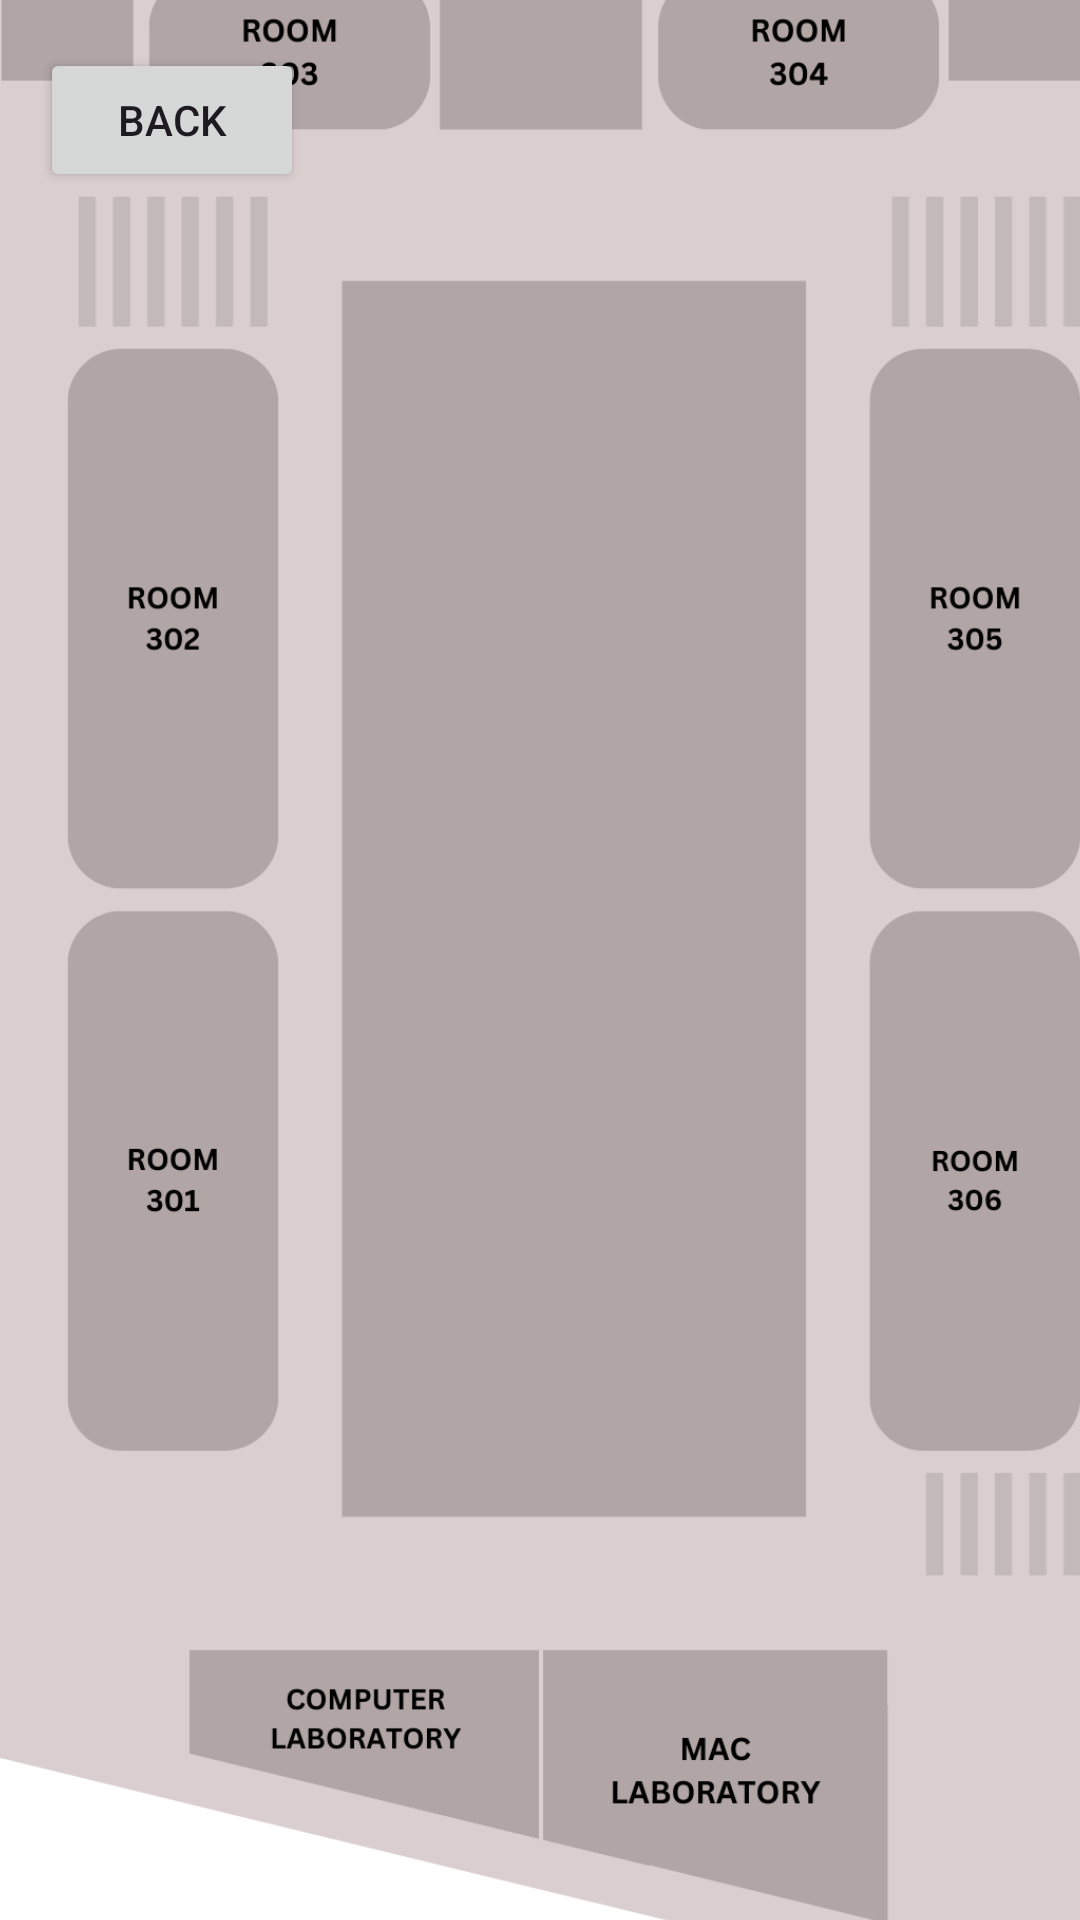

Here is an Android app screen rendered from its layout file. Give the layout XML and the strings, colors and styles it references.
<!-- AndroidManifest.xml: application theme Theme.ITE393Exam -->
<!-- res/layout/activity_third_floor.xml -->
<?xml version="1.0" encoding="utf-8"?>
<androidx.constraintlayout.widget.ConstraintLayout xmlns:android="http://schemas.android.com/apk/res/android"
    xmlns:app="http://schemas.android.com/apk/res-auto"
    xmlns:tools="http://schemas.android.com/tools"
    android:id="@+id/main"
    android:background="@drawable/ite393_2nd_bg"
    android:layout_width="match_parent"
    android:layout_height="match_parent"
    tools:context=".thirdFloor">


    <TextView
        android:textStyle="bold"
        android:layout_width="wrap_content"
        android:layout_height="wrap_content"
        android:background="@drawable/bg_corners"
        android:text="Third Floor"
        android:textColor="@color/black"
        android:textSize="30sp"
        app:layout_constraintBottom_toBottomOf="parent"
        app:layout_constraintEnd_toEndOf="parent"
        app:layout_constraintHorizontal_bias="0.498"
        app:layout_constraintStart_toStartOf="parent"
        app:layout_constraintTop_toTopOf="parent"
        app:layout_constraintVertical_bias="0.027"
        tools:ignore="HardcodedText" />

    <androidx.appcompat.widget.AppCompatButton
        android:id="@+id/backBtn"
        android:layout_width="wrap_content"
        android:layout_height="wrap_content"
        android:text="@string/Back"
        app:layout_constraintBottom_toBottomOf="parent"
        app:layout_constraintEnd_toEndOf="parent"
        app:layout_constraintHorizontal_bias="0.049"
        app:layout_constraintStart_toStartOf="parent"
        app:layout_constraintTop_toTopOf="parent"
        app:layout_constraintVertical_bias="0.027" />

    <ImageView
        android:id="@+id/mapTwo"
        android:layout_width="380dp"
        android:layout_height="700dp"
        android:src="@drawable/floor_three"
        app:layout_constraintBottom_toBottomOf="parent"
        app:layout_constraintEnd_toEndOf="parent"
        app:layout_constraintStart_toStartOf="parent"
        app:layout_constraintTop_toTopOf="parent"
        tools:ignore="ContentDescription,ImageContrastCheck" />

    <androidx.appcompat.widget.AppCompatButton
        android:id="@+id/crBoys"
        android:layout_width="50dp"
        android:layout_height="50dp"
        android:alpha="0"
        android:contentDescription="@string/SA_TXT"
        app:layout_constraintBottom_toBottomOf="@+id/mapTwo"
        app:layout_constraintEnd_toEndOf="@+id/mapTwo"
        app:layout_constraintHorizontal_bias="0.016"
        app:layout_constraintStart_toStartOf="@+id/mapTwo"
        app:layout_constraintTop_toTopOf="@+id/mapTwo"
        app:layout_constraintVertical_bias="0.024"
        tools:ignore="DuplicateSpeakableTextCheck,VisualLintOverlap" />

    <androidx.appcompat.widget.AppCompatButton
        android:id="@+id/room303"
        android:layout_width="91dp"
        android:layout_height="57dp"
        android:alpha="0"
        android:contentDescription="@string/SA_TXT"
        app:layout_constraintBottom_toBottomOf="@+id/mapTwo"
        app:layout_constraintEnd_toEndOf="@+id/mapTwo"
        app:layout_constraintHorizontal_bias="0.214"
        app:layout_constraintStart_toStartOf="@+id/mapTwo"
        app:layout_constraintTop_toTopOf="@+id/mapTwo"
        app:layout_constraintVertical_bias="0.023"
        tools:ignore="VisualLintOverlap" />

    <androidx.appcompat.widget.AppCompatButton
        android:id="@+id/room304"
        android:layout_width="91dp"
        android:layout_height="57dp"
        android:alpha="0"
        android:contentDescription="@string/SA_TXT"
        app:layout_constraintBottom_toBottomOf="@+id/mapTwo"
        app:layout_constraintEnd_toEndOf="@+id/mapTwo"
        app:layout_constraintHorizontal_bias="0.802"
        app:layout_constraintStart_toStartOf="@+id/mapTwo"
        app:layout_constraintTop_toTopOf="@+id/mapTwo"
        app:layout_constraintVertical_bias="0.023"
        tools:ignore="VisualLintOverlap" />

    <androidx.appcompat.widget.AppCompatButton
        android:id="@+id/crGirl"
        android:layout_width="50dp"
        android:layout_height="50dp"
        android:alpha="0"
        app:layout_constraintBottom_toBottomOf="@+id/mapTwo"
        app:layout_constraintEnd_toEndOf="@+id/mapTwo"
        app:layout_constraintHorizontal_bias="0.978"
        app:layout_constraintStart_toStartOf="@+id/mapTwo"
        app:layout_constraintTop_toTopOf="@+id/mapTwo"
        app:layout_constraintVertical_bias="0.023"
        tools:ignore="SpeakableTextPresentCheck,VisualLintOverlap" />

    <androidx.appcompat.widget.AppCompatButton
        android:id="@+id/room302"
        android:layout_width="79dp"
        android:layout_height="190dp"
        android:alpha="0"
        android:contentDescription="@string/SA_TXT"
        app:layout_constraintBottom_toBottomOf="@+id/mapTwo"
        app:layout_constraintEnd_toEndOf="@+id/mapTwo"
        app:layout_constraintHorizontal_bias="0.086"
        app:layout_constraintStart_toStartOf="@+id/mapTwo"
        app:layout_constraintTop_toTopOf="@+id/mapTwo"
        app:layout_constraintVertical_bias="0.274"
        tools:ignore="VisualLintOverlap" />

    <androidx.appcompat.widget.AppCompatButton
        android:id="@+id/room301"
        android:layout_width="79dp"
        android:layout_height="190dp"
        android:alpha="0"
        android:contentDescription="@string/Back"
        app:layout_constraintBottom_toBottomOf="@+id/mapTwo"
        app:layout_constraintEnd_toEndOf="@+id/mapTwo"
        app:layout_constraintHorizontal_bias="0.089"
        app:layout_constraintStart_toStartOf="@+id/mapTwo"
        app:layout_constraintTop_toTopOf="@+id/mapTwo"
        app:layout_constraintVertical_bias="0.644"
        tools:ignore="DuplicateSpeakableTextCheck,VisualLintOverlap" />

    <androidx.appcompat.widget.AppCompatButton
        android:id="@+id/room305"
        android:layout_width="79dp"
        android:layout_height="190dp"
        android:alpha="0"
        app:layout_constraintBottom_toBottomOf="@+id/mapTwo"
        app:layout_constraintEnd_toEndOf="@+id/mapTwo"
        app:layout_constraintHorizontal_bias="0.976"
        app:layout_constraintStart_toStartOf="@+id/mapTwo"
        app:layout_constraintTop_toTopOf="@+id/mapTwo"
        app:layout_constraintVertical_bias="0.272"
        tools:ignore="SpeakableTextPresentCheck,VisualLintOverlap" />

    <androidx.appcompat.widget.AppCompatButton
        android:id="@+id/room306"
        android:alpha="0"
        android:layout_width="79dp"
        android:layout_height="190dp"
        android:contentDescription="@string/SA_TXT"
        app:layout_constraintBottom_toBottomOf="@+id/mapTwo"
        app:layout_constraintEnd_toEndOf="@+id/mapTwo"
        app:layout_constraintHorizontal_bias="0.976"
        app:layout_constraintStart_toStartOf="@+id/mapTwo"
        app:layout_constraintTop_toTopOf="@+id/mapTwo"
        app:layout_constraintVertical_bias="0.643"
        tools:ignore="VisualLintOverlap" />

    <androidx.appcompat.widget.AppCompatButton
        android:id="@+id/comLab"
        android:layout_width="126dp"
        android:layout_height="73dp"
        android:alpha="0"
        android:contentDescription="@string/SA_TXT"
        app:layout_constraintBottom_toBottomOf="@+id/mapTwo"
        app:layout_constraintEnd_toEndOf="@+id/mapTwo"
        app:layout_constraintHorizontal_bias="0.24"
        app:layout_constraintStart_toStartOf="@+id/mapTwo"
        app:layout_constraintTop_toTopOf="@+id/mapTwo"
        app:layout_constraintVertical_bias="0.926"
        tools:ignore="VisualLintOverlap" />

    <androidx.appcompat.widget.AppCompatButton
        android:id="@+id/macLab"
        android:layout_width="124dp"
        android:layout_height="70dp"
        android:alpha="0"
        android:contentDescription="@string/Back"
        app:layout_constraintBottom_toBottomOf="@+id/mapTwo"
        app:layout_constraintEnd_toEndOf="@+id/mapTwo"
        app:layout_constraintHorizontal_bias="0.724"
        app:layout_constraintStart_toStartOf="@+id/mapTwo"
        app:layout_constraintTop_toTopOf="@+id/mapTwo"
        app:layout_constraintVertical_bias="0.927"
        tools:ignore="VisualLintOverlap" />

    <ImageView
        android:id="@+id/imagePin"
        android:layout_width="380dp"
        android:layout_height="700dp"
        app:layout_constraintBottom_toBottomOf="parent"
        app:layout_constraintEnd_toEndOf="parent"
        app:layout_constraintHorizontal_bias="0.483"
        app:layout_constraintStart_toStartOf="parent"
        app:layout_constraintTop_toTopOf="parent"
        app:layout_constraintVertical_bias="0.497"
        tools:ignore="ContentDescription,ImageContrastCheck" />

    <TextView
        android:id="@+id/roomBoard"
        android:layout_width="wrap_content"
        android:layout_height="wrap_content"
        android:textColor="@color/black"
        android:textSize="20sp"
        app:layout_constraintBottom_toBottomOf="parent"
        app:layout_constraintEnd_toEndOf="parent"
        app:layout_constraintStart_toStartOf="parent"
        app:layout_constraintTop_toBottomOf="@+id/mapTwo" />

</androidx.constraintlayout.widget.ConstraintLayout>
<!-- resources referenced by this layout -->
<resources>
  <!-- drawable floor_three: png bitmap (drawable, 67289 bytes) -->
  <!-- drawable ite393_2nd_bg: jpg bitmap (drawable, 39421 bytes) -->
  <string name="Back">BACK</string>
  <string name="SA_TXT">The Bachelor of Science in Accountancy program is a four-year course that prepares students for a professional career in Accountancy, particularly in Public Accounting. The program aims to guide students by providing them technical knowledge, skills and abilities required in the accountancy profession. We also help them develop the values of integrity, independence and skepticism necessary for making professional judgments. Our program uses a competency framework for professional accountants from the International Federation of Accountants, so that graduates may take certifications in Accountancy by the Philippine Professional Regulatory Commission and other international certifying bodies.</string>
  <style name="Theme.ITE393Exam" parent="Base.Theme.ITE393Exam" />
  <style name="Base.Theme.ITE393Exam" parent="Theme.Material3.DayNight.NoActionBar">
          
          
      </style>
  <!-- not gathered from this repository: default colours our renderer supplied (Android Studio template values) -->
  <color name="black">#FF000000</color>
</resources>
